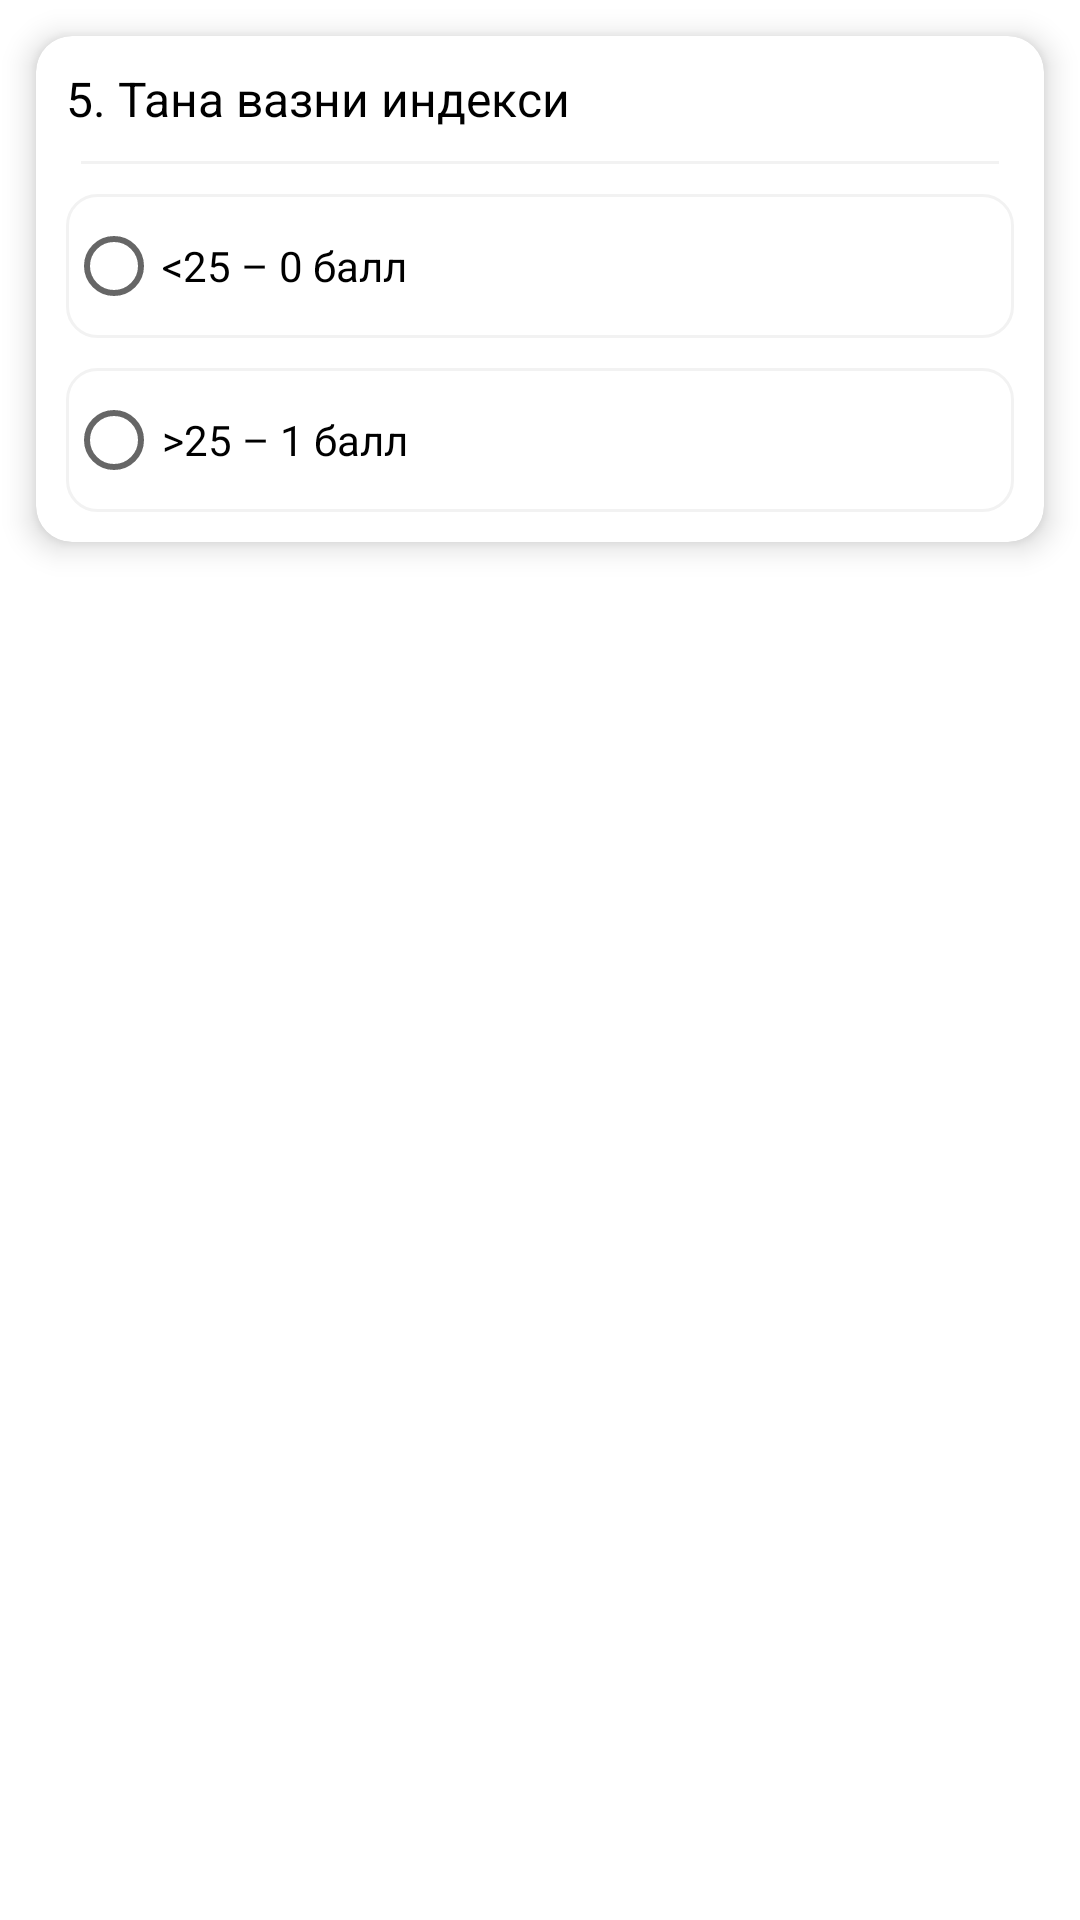

The Android layout XML behind this screen, and the referenced resources:
<!-- AndroidManifest.xml: application theme Theme.MedAnalysis -->
<!-- res/layout/question5.xml -->
<?xml version="1.0" encoding="utf-8"?>
<LinearLayout xmlns:android="http://schemas.android.com/apk/res/android"
    xmlns:app="http://schemas.android.com/apk/res-auto"
    android:layout_width="match_parent"
    android:layout_height="wrap_content"
    android:orientation="vertical">


    <androidx.cardview.widget.CardView
        android:layout_width="match_parent"
        android:layout_height="wrap_content"
        android:layout_margin="12dp"
        app:cardCornerRadius="12dp"
        app:cardElevation="6dp">

        <LinearLayout
            android:layout_width="match_parent"
            android:layout_height="match_parent"
            android:orientation="vertical">

            <TextView
                android:layout_width="match_parent"
                android:layout_height="wrap_content"
                android:padding="10dp"
                android:text="@string/question5"
                android:textColor="@color/black"
                android:textSize="16sp"
                android:textStyle="normal" />

            <View
                android:layout_width="match_parent"
                android:layout_height="1dp"
                android:layout_marginLeft="15dp"
                android:layout_marginRight="15dp"
                android:background="@color/grey" />

            <RadioGroup
                android:id="@+id/radio_group"
                android:layout_width="match_parent"
                android:layout_height="wrap_content"
                android:layout_margin="5dp">


                <RadioButton
                    android:id="@+id/radio_button1"
                    android:layout_width="match_parent"
                    android:layout_height="wrap_content"
                    android:layout_margin="5dp"
                    android:background="@drawable/back_radio_button"
                    android:checked="false"
                    android:text="@string/question5_answer1" />

                <RadioButton
                    android:id="@+id/radio_button2"
                    android:layout_width="match_parent"
                    android:layout_height="wrap_content"
                    android:layout_margin="5dp"
                    android:background="@drawable/back_radio_button"
                    android:checked="false"
                    android:text="@string/question5_answer2" />


            </RadioGroup>


        </LinearLayout>

    </androidx.cardview.widget.CardView>

</LinearLayout>
<!-- resources referenced by this layout -->
<resources>
  <color name="black">#FF000000</color>
  <color name="grey">#F2F2F2</color>
  <!-- drawable back_radio_button (drawable) -->
  <?xml version="1.0" encoding="utf-8"?>
  <selector xmlns:android="http://schemas.android.com/apk/res/android">
      <item android:state_checked="false">
          <shape>
              <solid android:color="@android:color/transparent" />
              <corners android:radius="10dp" />
              <stroke android:width="1dp" android:color="@color/grey" />
          </shape>
      </item>
      <item android:state_checked="true">
          <shape>
              <solid android:color="@android:color/transparent" />
              <corners android:radius="10dp" />
              <stroke android:width="2dp" android:color="@color/blue" />
          </shape>
      </item>
  </selector>
  <string name="question5">5. Тана вазни индекси</string>
  <string name="question5_answer1"> &lt;25 – 0 балл</string>
  <string name="question5_answer2">&gt;25 – 1 балл</string>
  <style name="Theme.MedAnalysis" parent="Theme.MaterialComponents.DayNight.NoActionBar">
          
          <item name="colorPrimary">@color/purple_500</item>
          <item name="colorPrimaryVariant">@color/purple_700</item>
          <item name="colorOnPrimary">@color/white</item>
          
          <item name="colorSecondary">@color/teal_200</item>
          <item name="colorSecondaryVariant">@color/teal_700</item>
          <item name="colorOnSecondary">@color/black</item>
          
          <item name="android:statusBarColor">?attr/colorPrimaryVariant</item>
          
      </style>
  <color name="blue">#036CB6</color>
  <color name="purple_500">#036CB6</color>
  <color name="purple_700">#FF000000</color>
  <color name="white">#FFFFFFFF</color>
  <color name="teal_200">#036CB6</color>
  <color name="teal_700">#FF018786</color>
</resources>
